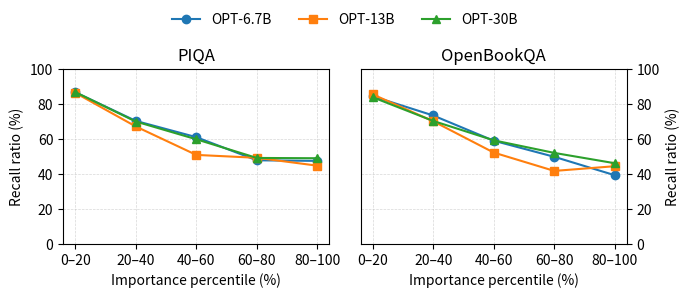

The matplotlib source for this figure:
import matplotlib.pyplot as plt
import numpy as np

def main():
    # =========================
    # 1. 准备数据
    # =========================

    # x 轴刻度文本：不带百分号
    bins = ["0–20", "20–40", "40–60", "60–80", "80–100"]
    x = np.arange(len(bins))

    # PIQA
    piqa_opt_6_7b = [0.8691, 0.7048, 0.6116, 0.4791, 0.4757]
    piqa_opt_13b  = [0.8656, 0.6729, 0.5100, 0.4934, 0.4483]
    piqa_opt_30b  = [0.8697, 0.7011, 0.5995, 0.4926, 0.4909]

    # OpenBookQA
    obqa_opt_6_7b = [0.8459, 0.7358, 0.5912, 0.4991, 0.3936]
    obqa_opt_13b  = [0.8568, 0.7027, 0.5234, 0.4183, 0.4453]
    obqa_opt_30b  = [0.8402, 0.7045, 0.5935, 0.5215, 0.4623]

    # =========================
    # 2. 画两个子图并存成 PDF
    # =========================

    fig, axes = plt.subplots(1, 2, figsize=(7.0, 3.0), sharey=True)
    ax1, ax2 = axes

    # ---- 左图：PIQA ----
    ax1.plot(x, piqa_opt_6_7b, marker="o", linestyle="-", label="OPT-6.7B")
    ax1.plot(x, piqa_opt_13b,  marker="s", linestyle="-", label="OPT-13B")
    ax1.plot(x, piqa_opt_30b,  marker="^", linestyle="-", label="OPT-30B")

    ax1.set_xticks(x)
    ax1.set_xticklabels(bins, rotation=0)
    ax1.set_xlabel("Importance percentile (%)")
    ax1.set_ylabel("Recall ratio (%)")
    ax1.set_ylim(0.0, 1.0)
    ax1.set_title("PIQA")
    ax1.grid(True, linestyle="--", linewidth=0.5, alpha=0.5)

    # ---- 右图：OpenBookQA ----
    ax2.plot(x, obqa_opt_6_7b, marker="o", linestyle="-", label="OPT-6.7B")
    ax2.plot(x, obqa_opt_13b,  marker="s", linestyle="-", label="OPT-13B")
    ax2.plot(x, obqa_opt_30b,  marker="^", linestyle="-", label="OPT-30B")

    ax2.set_xticks(x)
    ax2.set_xticklabels(bins, rotation=0)
    ax2.set_xlabel("Importance percentile (%)")
    ax2.set_title("OpenBookQA")
    ax2.grid(True, linestyle="--", linewidth=0.5, alpha=0.5)

    # ===== 统一 y 轴范围和刻度，刻度显示为百分数整数 =====
    yticks = np.linspace(0.0, 1.0, 6)  # 0.0, 0.2, ..., 1.0
    yticklabels = [f"{int(v * 100)}" for v in yticks]  # "0","20",...,"100"

    for ax in axes:
        ax.set_ylim(0.0, 1.0)
        ax.set_yticks(yticks)
        ax.set_yticklabels(yticklabels)

    # ===== 轴线和刻度位置美化（保留四个边框）=====

    # 左图：左侧显示 y 刻度
    ax1.tick_params(axis="y", labelleft=True, labelright=False)
    # 右图：右侧显示 y 刻度
    ax2.tick_params(axis="y", labelleft=False, labelright=True)
    ax2.yaxis.tick_right()
    ax2.yaxis.set_label_position("right")
    ax2.set_ylabel("Recall ratio (%)")

    # 不再关闭任何 spine，这样左右子图四条边框都在
    # ax1.spines["right"].set_visible(False)
    # ax2.spines["left"].set_visible(False)

    # 统一图例（放在顶部中间）
    handles, labels = ax1.get_legend_handles_labels()
    fig.legend(handles, labels, loc="upper center", ncol=3, frameon=False)

    # 调整布局，给上方图例留空间
    plt.tight_layout(rect=[0, 0, 1, 0.90])

    # 保存为 PDF
    plt.savefig("importance_transition_two_datasets.pdf", bbox_inches="tight")

    plt.show()


if __name__ == "__main__":
    main()
